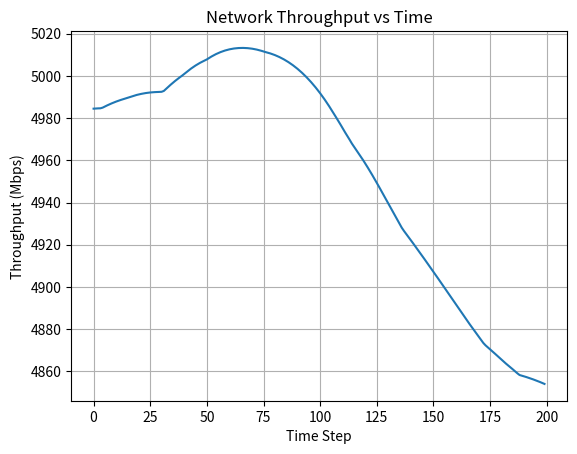
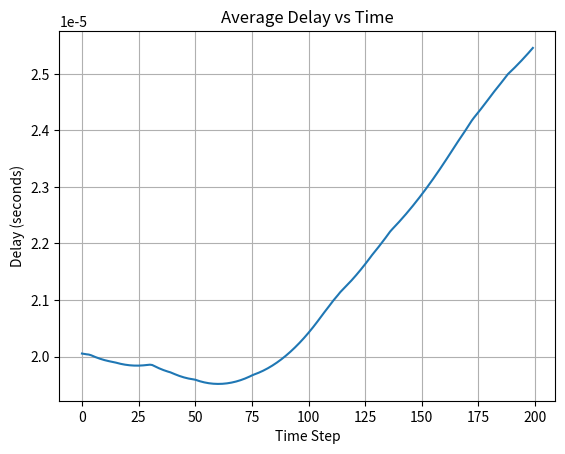
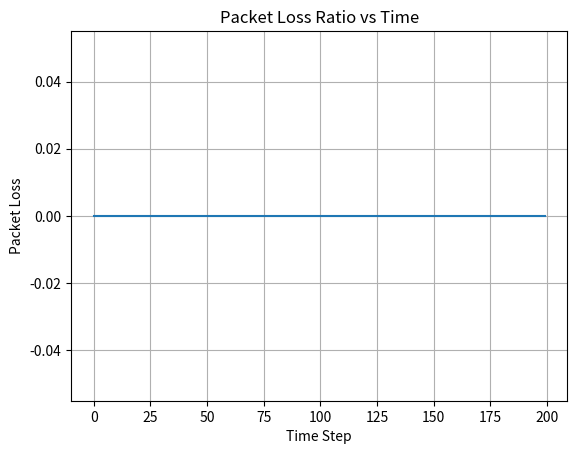
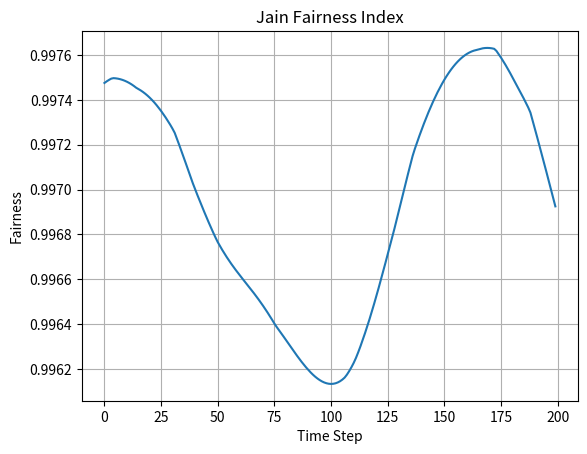

The script that saved these images, in order:
import numpy as np
import matplotlib.pyplot as plt

# ----------------------------
# Network Parameters
# ----------------------------

num_users = 20
num_sats = 3
area = 20

B = 10e6                 # bandwidth (10 MHz)
noise = 1e-9
tx_power = 1
c = 3e8                  # speed of light

time_steps = 200

# ----------------------------
# Generate Users
# ----------------------------

users = np.random.rand(num_users,2) * area

# ----------------------------
# Satellites
# ----------------------------

sats = np.array([
    [2,10],
    [10,11],
    [18,10]
], dtype=float)
# ----------------------------
# Metrics Storage
# ----------------------------

throughput_history=[]
delay_history=[]
packet_loss_history=[]
fairness_history=[]

# ----------------------------
# Helper Functions
# ----------------------------

def distance(a,b):

    return np.sqrt((a[0]-b[0])**2 + (a[1]-b[1])**2)


def sinr(user,sat):

    d = distance(user,sat)

    path_loss = 1/(d**2 + 1)

    return (tx_power * path_loss) / noise


def throughput(user,sat):

    s = sinr(user,sat)

    rate = B * np.log2(1+s)

    return rate/1e6


def delay(user,sat):

    d = distance(user,sat)*1000

    return d/c


def nearest_sat(user):

    d=[distance(user,s) for s in sats]

    return np.argmin(d)

# ----------------------------
# Simulation Loop
# ----------------------------

for t in range(time_steps):

    total_throughput=0
    delays=[]
    rates=[]
    packet_loss=0

    # satellite movement
    sats[:,0]+=0.05

    for user in users:

        sat_i = nearest_sat(user)

        sat = sats[sat_i]

        r = throughput(user,sat)

        rates.append(r)

        total_throughput+=r

        d = delay(user,sat)

        delays.append(d)

        # simple packet loss model
        if sinr(user,sat) < 5:
            packet_loss+=1

    avg_delay = np.mean(delays)

    packet_loss_ratio = packet_loss/num_users

    # fairness index
    rates=np.array(rates)

    fairness = (np.sum(rates)**2)/(num_users*np.sum(rates**2))

    # store metrics
    throughput_history.append(total_throughput)

    delay_history.append(avg_delay)

    packet_loss_history.append(packet_loss_ratio)

    fairness_history.append(fairness)

# ----------------------------
# Plot Results
# ----------------------------

plt.figure()
plt.plot(throughput_history)
plt.title("Network Throughput vs Time")
plt.xlabel("Time Step")
plt.ylabel("Throughput (Mbps)")
plt.grid()

plt.figure()
plt.plot(delay_history)
plt.title("Average Delay vs Time")
plt.xlabel("Time Step")
plt.ylabel("Delay (seconds)")
plt.grid()

plt.figure()
plt.plot(packet_loss_history)
plt.title("Packet Loss Ratio vs Time")
plt.xlabel("Time Step")
plt.ylabel("Packet Loss")
plt.grid()

plt.figure()
plt.plot(fairness_history)
plt.title("Jain Fairness Index")
plt.xlabel("Time Step")
plt.ylabel("Fairness")
plt.grid()

plt.show()
